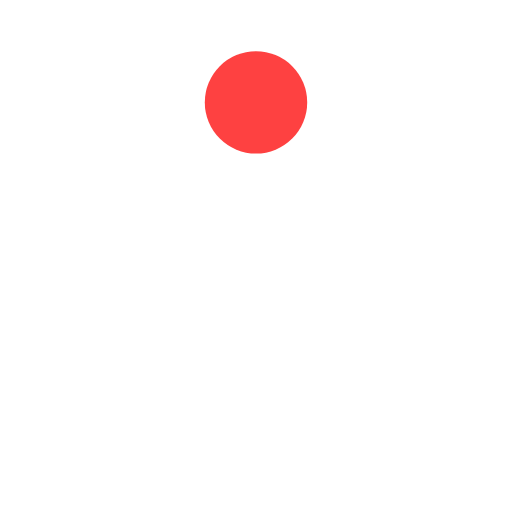
t = 0.00 s
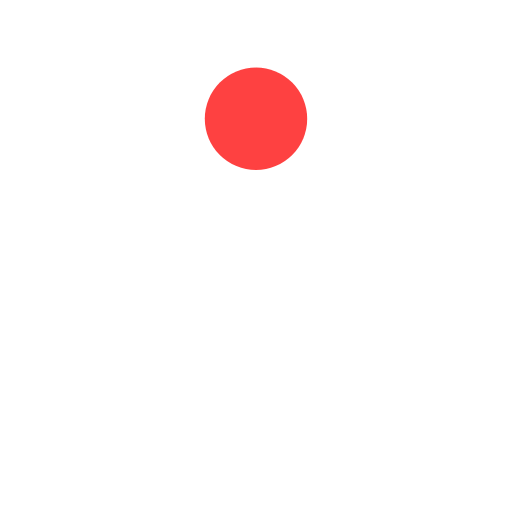
t = 0.13 s
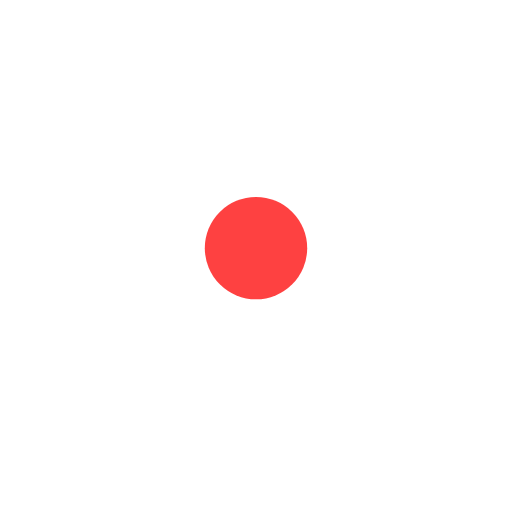
t = 0.38 s
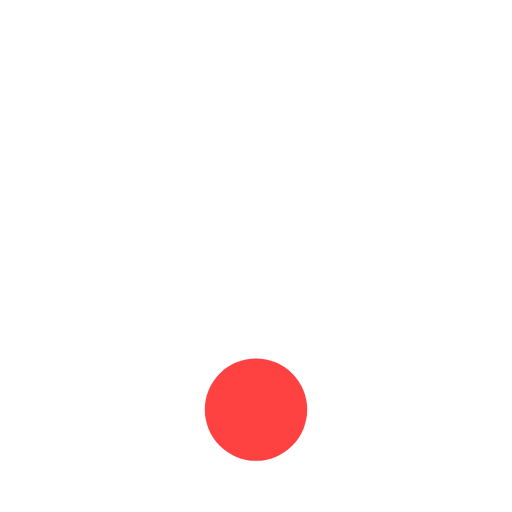
t = 0.50 s
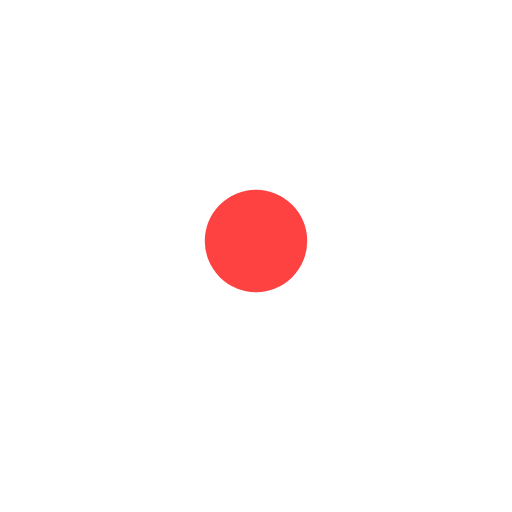
t = 0.63 s
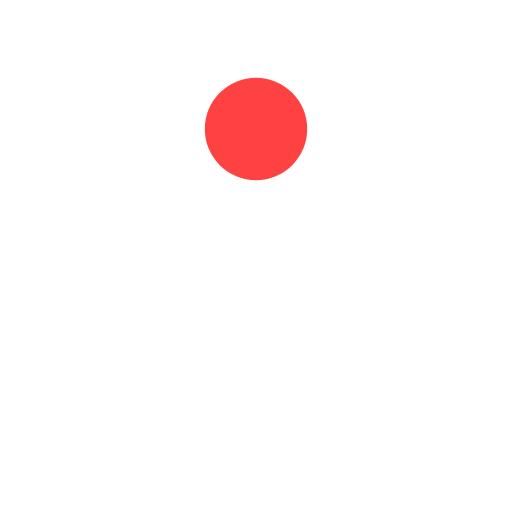
t = 0.88 s

The animated SVG that drew these frames (rendered in a browser with its animation timeline set to each time). Animation: 1 SMIL element (animate=1); one cycle of 1.00 s, repeats indefinitely.

<svg width="200px"  height="200px"  xmlns="http://www.w3.org/2000/svg" viewBox="0 0 100 100" preserveAspectRatio="xMidYMid" class="lds-ball" style="background: none;"><circle cx="50" ng-attr-cy="{{config.cy}}" ng-attr-r="{{config.radius}}" ng-attr-fill="{{config.color}}" cy="36.8962" r="10" fill="#fe4141"><animate attributeName="cy" calcMode="spline" values="20;80;20" keyTimes="0;0.5;1" dur="1" keySplines="0.45 0 0.9 0.55;0 0.45 0.55 0.9" begin="0s" repeatCount="indefinite"></animate></circle></svg>